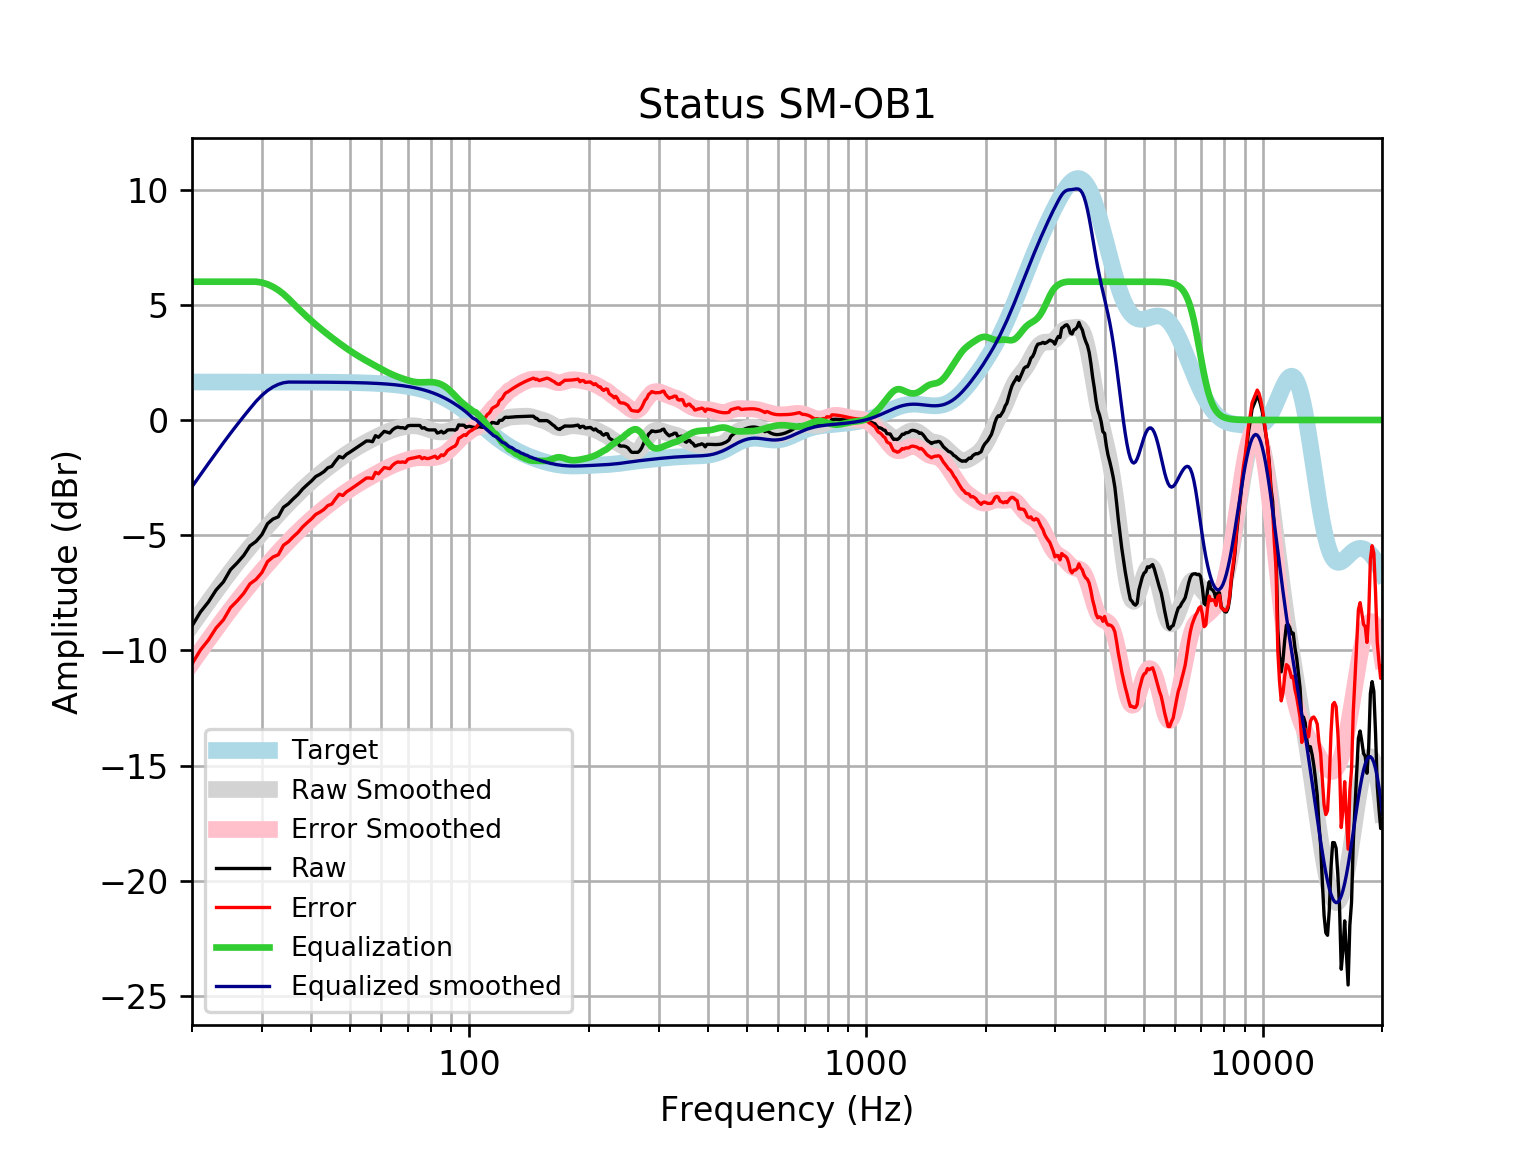

Values plotted in this chart, from the file beside it:
frequency, raw, error, smoothed, error_smoothed, equalization, equalized_raw, equalized_smoothed, target
20, -8.937, -10.59, -8.894, -10.54, 6, -2.937, -2.894, 1.648
21, -8.333, -9.981, -8.378, -10.03, 6.0, -2.333, -2.378, 1.648
22, -7.896, -9.544, -7.888, -9.535, 6.0, -1.896, -1.888, 1.648
23, -7.377, -9.025, -7.424, -9.072, 6, -1.377, -1.424, 1.648
24, -7.023, -8.671, -6.988, -8.635, 6, -1.023, -0.9878, 1.648
25, -6.496, -8.143, -6.58, -8.227, 6.0, -0.4958, -0.5797, 1.648
26, -6.199, -7.846, -6.198, -7.846, 6, -0.1987, -0.1981, 1.648
27, -5.875, -7.523, -5.841, -7.489, 6.0, 0.125, 0.1588, 1.648
28, -5.461, -7.108, -5.507, -7.154, 6.0, 0.539, 0.4933, 1.647
29, -5.269, -6.916, -5.192, -6.839, 6, 0.7308, 0.8083, 1.647
30, -4.975, -6.622, -4.894, -6.541, 5.964, 0.9886, 1.069, 1.647
31, -4.499, -6.146, -4.612, -6.259, 5.889, 1.39, 1.276, 1.647
32, -4.297, -5.944, -4.345, -5.992, 5.778, 1.481, 1.433, 1.647
33, -4.2, -5.847, -4.091, -5.737, 5.636, 1.436, 1.545, 1.647
34, -3.788, -5.434, -3.85, -5.496, 5.465, 1.677, 1.615, 1.646
35, -3.633, -5.279, -3.622, -5.267, 5.267, 1.634, 1.646, 1.646
36, -3.419, -5.064, -3.405, -5.051, 5.051, 1.632, 1.645, 1.645
37, -3.231, -4.876, -3.201, -4.846, 4.846, 1.615, 1.645, 1.645
38, -2.996, -4.64, -3.009, -4.653, 4.653, 1.658, 1.644, 1.644
39, -2.814, -4.458, -2.828, -4.472, 4.472, 1.657, 1.644, 1.644
40, -2.648, -4.291, -2.658, -4.301, 4.301, 1.653, 1.643, 1.643
41, -2.455, -4.097, -2.498, -4.14, 4.14, 1.685, 1.642, 1.642
42, -2.358, -3.999, -2.347, -3.988, 3.988, 1.63, 1.641, 1.641
43, -2.241, -3.88, -2.204, -3.844, 3.844, 1.604, 1.64, 1.64
44, -2.073, -3.711, -2.069, -3.707, 3.707, 1.635, 1.639, 1.639
45, -2.013, -3.65, -1.94, -3.577, 3.577, 1.564, 1.637, 1.637
46, -1.783, -3.418, -1.816, -3.452, 3.452, 1.669, 1.635, 1.635
47, -1.586, -3.219, -1.699, -3.332, 3.332, 1.746, 1.634, 1.633
48, -1.645, -3.276, -1.587, -3.218, 3.218, 1.574, 1.631, 1.631
49, -1.491, -3.119, -1.481, -3.11, 3.11, 1.619, 1.629, 1.629
50, -1.396, -3.022, -1.381, -3.007, 3.007, 1.611, 1.626, 1.626
51, -1.298, -2.921, -1.287, -2.91, 2.91, 1.612, 1.623, 1.623
52, -1.201, -2.821, -1.198, -2.818, 2.818, 1.617, 1.62, 1.62
53, -1.105, -2.721, -1.115, -2.731, 2.731, 1.626, 1.616, 1.616
54, -1.008, -2.62, -1.037, -2.649, 2.649, 1.64, 1.612, 1.612
55, -0.9121, -2.519, -0.9628, -2.57, 2.57, 1.658, 1.607, 1.607
56, -0.9121, -2.514, -0.892, -2.494, 2.494, 1.582, 1.602, 1.602
57, -0.9427, -2.539, -0.8239, -2.42, 2.42, 1.478, 1.596, 1.596
58, -0.6807, -2.271, -0.7581, -2.348, 2.348, 1.668, 1.59, 1.59
59, -0.7512, -2.335, -0.6945, -2.278, 2.278, 1.527, 1.583, 1.583
60, -0.6191, -2.195, -0.6335, -2.21, 2.21, 1.59, 1.576, 1.576
61, -0.4944, -2.062, -0.5759, -2.144, 2.144, 1.649, 1.568, 1.568
62, -0.5264, -2.085, -0.5225, -2.081, 2.081, 1.555, 1.559, 1.559
63, -0.5649, -2.114, -0.474, -2.023, 2.023, 1.458, 1.549, 1.549
64, -0.43, -1.968, -0.4309, -1.969, 1.969, 1.539, 1.538, 1.538
65, -0.3471, -1.874, -0.393, -1.92, 1.92, 1.573, 1.527, 1.527
66, -0.3068, -1.821, -0.36, -1.874, 1.874, 1.568, 1.514, 1.514
67, -0.3335, -1.835, -0.3312, -1.832, 1.832, 1.499, 1.501, 1.501
68, -0.3335, -1.82, -0.3061, -1.793, 1.793, 1.459, 1.486, 1.486
69, -0.3721, -1.843, -0.2848, -1.755, 1.755, 1.383, 1.471, 1.471
70, -0.2517, -1.705, -0.2678, -1.722, 1.722, 1.47, 1.454, 1.454
71, -0.2371, -1.673, -0.2562, -1.692, 1.692, 1.455, 1.436, 1.436
72, -0.2371, -1.653, -0.2513, -1.667, 1.667, 1.43, 1.416, 1.416
73, -0.2371, -1.632, -0.2541, -1.649, 1.649, 1.412, 1.395, 1.395
74, -0.2371, -1.61, -0.2652, -1.638, 1.638, 1.401, 1.373, 1.373
75, -0.2371, -1.586, -0.284, -1.633, 1.633, 1.396, 1.349, 1.349
76, -0.3544, -1.678, -0.3095, -1.633, 1.633, 1.279, 1.324, 1.324
77, -0.3335, -1.631, -0.3396, -1.637, 1.637, 1.303, 1.297, 1.297
78, -0.4043, -1.673, -0.3721, -1.641, 1.641, 1.237, 1.269, 1.269
79, -0.43, -1.669, -0.4048, -1.644, 1.644, 1.214, 1.239, 1.239
... 553 more rows
